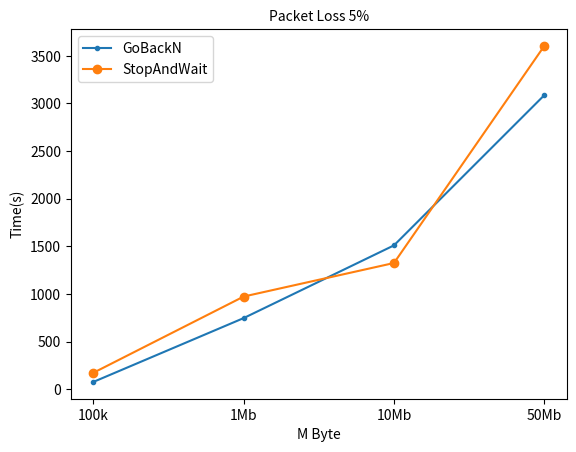

Python code for this plot:
import numpy as np
import matplotlib.pyplot as plt
import matplotlib as mpl
mpl.rcParams['figure.dpi']=100

M = ["100k","1Mb","10Mb","50Mb"]
stop = [174,974,1326,3604]
go = [78,748,1511,3087]
plt.plot(M,go,'.-',label = 'GoBackN')
plt.plot(M,stop,'o-',label = 'StopAndWait')
plt.xlabel('M Byte', fontsize=10)
plt.ylabel('Time(s)',fontsize=10)
plt.title('Packet Loss 5%',fontsize=10)
plt.legend(('GoBackN','StopAndWait'))
plt.show()
